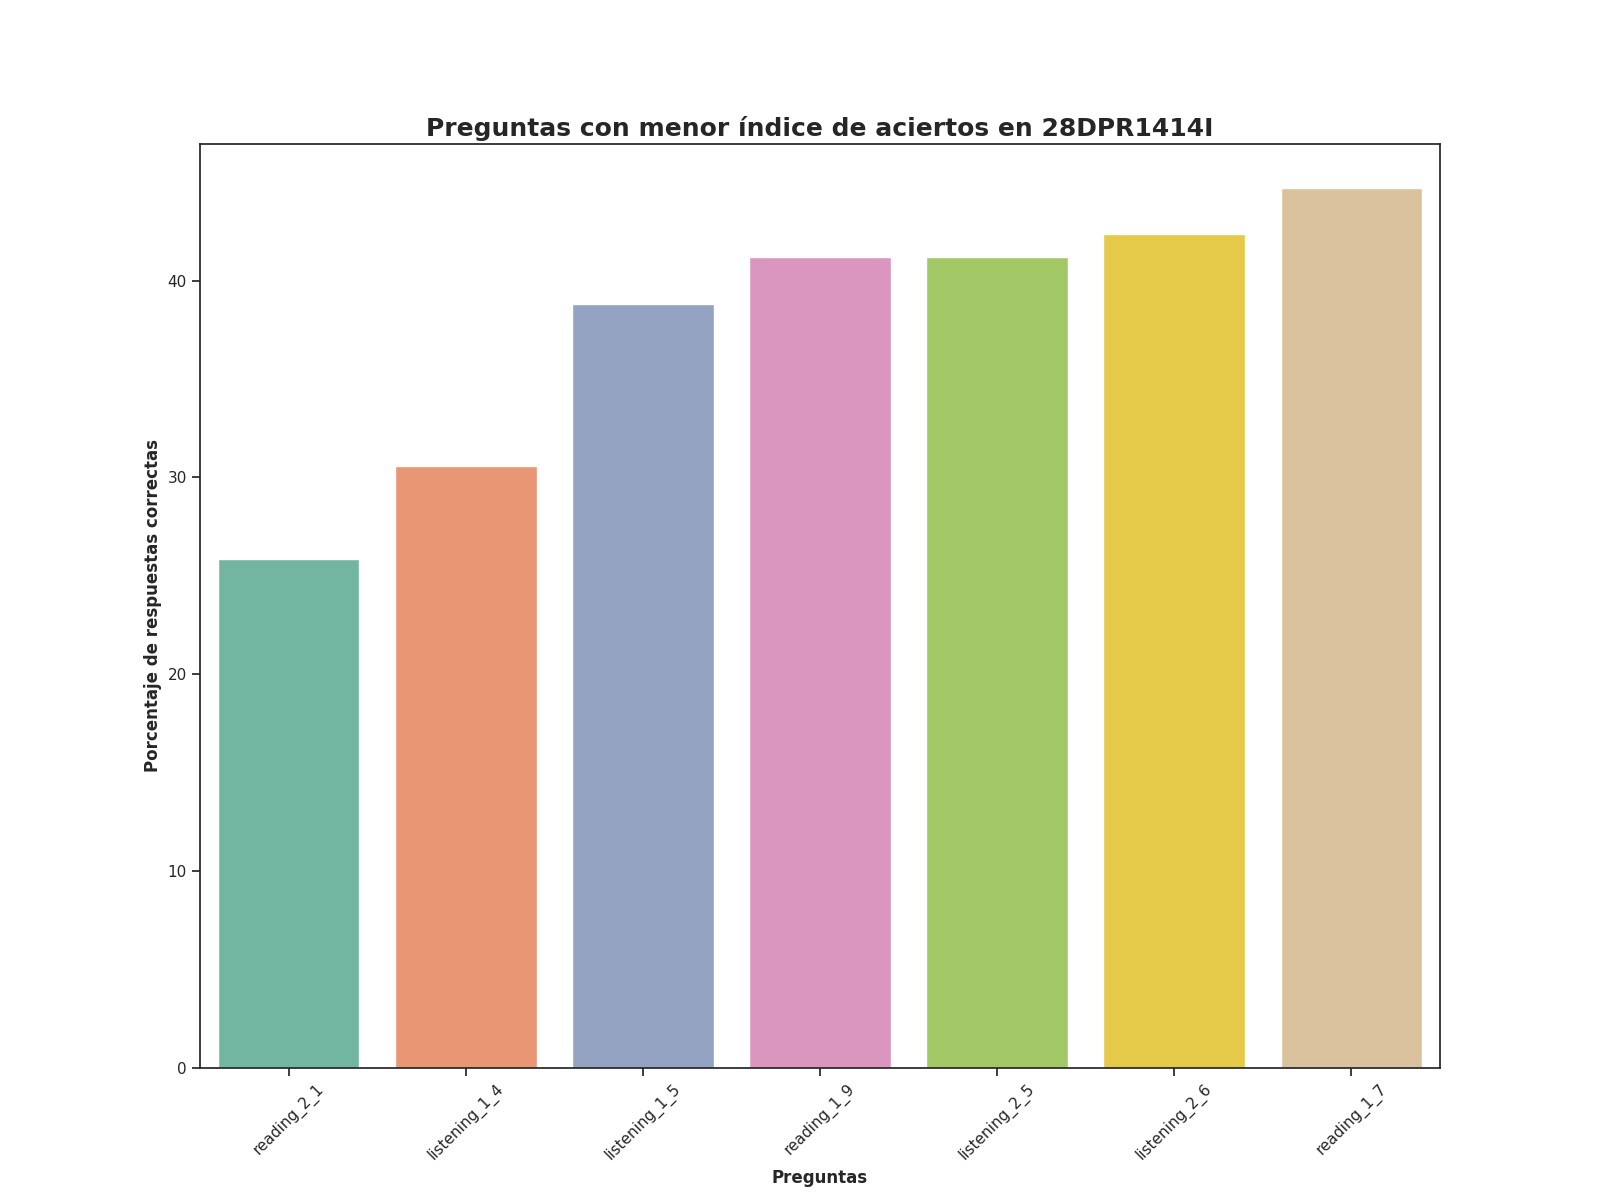

Source data for this figure (header and first rows):
Top, Pregunta, Porcentaje de respuestas correctas, Número de respuestas correctas
1, reading_2_1, 25.88, 22.0
2, listening_1_4, 30.59, 26.0
3, listening_1_5, 38.82, 33.0
4, reading_1_9, 41.18, 35.0
5, listening_2_5, 41.18, 35.0
6, listening_2_6, 42.35, 36.0
7, reading_1_7, 44.71, 38.0
